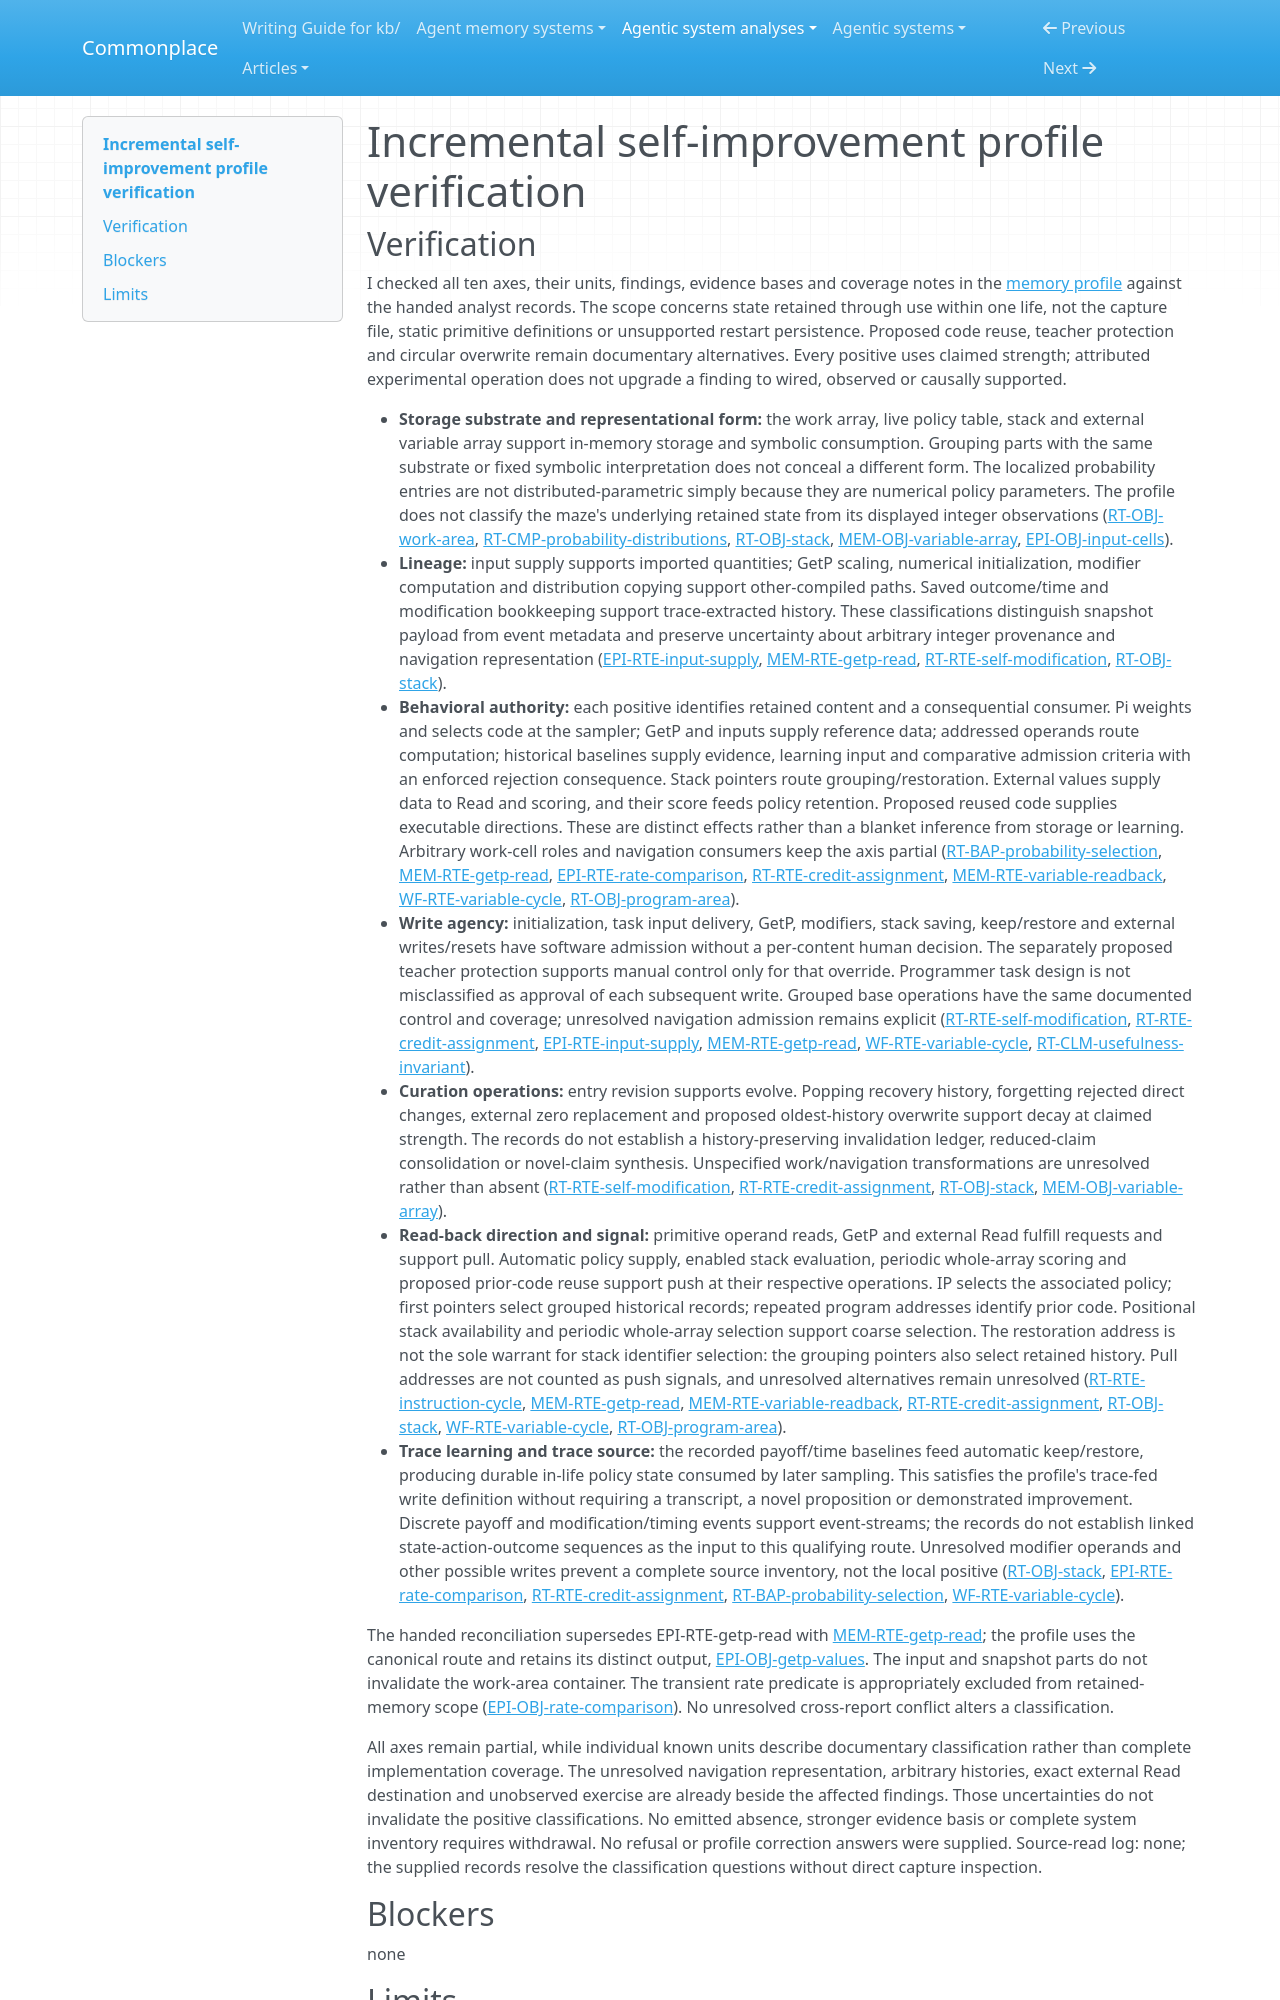

repository: zby/commonplace · page: agentic-system-analyses/retained/fki198-94-pdf/profile-verification/index.html · generator: mkdocs

---
type: agentic-system-analyses/types/agentic-system-verification.md
description: "Independent verification of incremental self-improvement's memory comparison classifications at the frozen revised FKI-198-94 text capture."
run-id: AAS-2026-10-14-fki198-94-pdf-90fb0a2a9508-01
reviewed-boundary: fki198-94-revised-1995-01-31-captured-2026-10-14-text
---

# Incremental self-improvement profile verification
